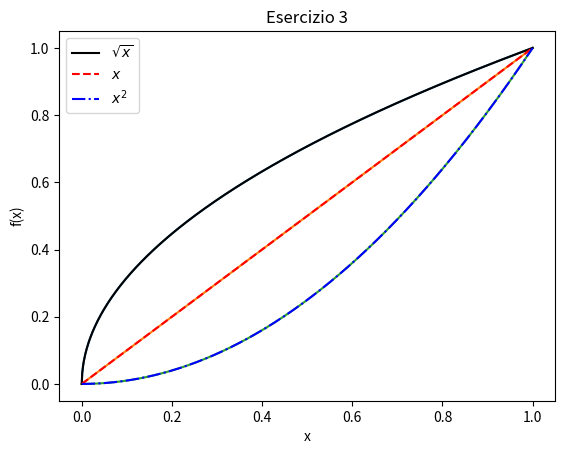

Python code for this plot: (Note: this script raises an exception after producing the figure.)
import numpy as np
import matplotlib.pyplot as plt

#========================================================================
# Primo Esercizio
#========================================================================
print("Primo Esercizio:")

def Area(l, n):
    '''
    funzione per calcolare l'area di un poligono
    regolare di lato l e numero lati n
    '''
    a = l/2 * 1/np.tan(np.pi/n) # apotema
    p = n*l                     # perimetro
    A = p*a/2                   # area
    return A

l = [3, 4, 5]        # dimesioni dei lati, (terna pitagorica)
n = np.arange(4, 12) # numero di lati dei poligoni

A3, A4, A5 = [], [], []
# liste in cui ci saranno le aree dei poligoni di lato rispettivamente 3, 4, 5

for n_i in n:     # loop sul numero di lati
    for l_i in l: # lup sulla dimesione
    
        A0 = Area(l_i, n_i) # calcolo dell'area

        if l_i == 3:  # conservo a seconda dei lati
            A3.append(A0)
        elif l_i == 4:
            A4.append(A0)
        elif l_i == 5:
            A5.append(A0)


for i in range(len(n)):
    print(f'A3 + A4 = {A3[i]+A4[i]:.3f}')
    print(f'   A5   = {A5[i]:.3f}')

print()
#========================================================================
# Secondo Esercizio
#========================================================================

power = [0.5, 1, 2]         # potenze
x = np.linspace(0, 1, 1000) # range sulle x

plt.figure(1)
for p in power:
    plt.plot(x, x**p) # un plot alla volta sulla stessa figura

# bellurie
plt.grid()
plt.title("Esercizio 2")
plt.xlabel("x")
plt.ylabel("f(x)")
plt.show()

#========================================================================
# Terzo Esercizio
#========================================================================

power = [0.5, 1, 2]                        # potenze
color = ['k', 'r', 'b']                    # colore di ogni curva
lnsty = ['-', '--', '-.']                  # stile di ogni curva
label = [r'$\sqrt{x}$', r'$x$', r'$x^2$']  # nome della curva
x = np.linspace(0, 1, 1000)

plt.figure(1)
for p, c, ls, lb in zip(power, color, lnsty, label):
    # un plot alla volta sulla stessa figura
    plt.plot(x, x**p, c=c, linestyle=ls, label=lb)

#bellurie
plt.grid()
plt.title("Esercizio 3")
plt.xlabel("x")
plt.ylabel("f(x)")
plt.legend(loc='best')
plt.show()

#========================================================================
# Quarto Esercizio
#========================================================================
print("Quarto Esercizio:")


def read():
    '''
    funzione che legge da input un numero con la condizione che esso
    sia maggiore di zero e che dia la possibilità di inserirlo
    nuovamente finché la condizione non è verificata.
    Volendo si può generalizzare il codice passando la condizione come input
    '''
    
    while True:  # Il codice deve runnare finchè non inserisco un numero buono
        
        try: # provo a leggere il numero e a renderlo intero
            x = int(input("Iserisci un numero: "))
            
        except ValueError: # se non riesco sollevo l'eccezione
            print(f"Fra ti ho chiesto di mettere un numero") # messaggio di errore
            continue # questo comando fa ripartire il ciclo da capo
        
        if x > 0: # se la lettura è andata a buon fine verifico la condizione
            return x # se è verificata ritorno il numero
        else :
            # alrimenti stampo un messaggio di errore
            print("In numero inserito è minore di zero, sceglierne un altro.")
            continue # e faccio ripartire il ciclo da capo


x = read()
print(f"Il numero letto è: {x}")
print()
#========================================================================
# Quinto Esercizio
#========================================================================
print("Quinto Esercizio:")

Area = lambda l, n : (l/2 * 1/np.tan(np.pi/n))*(n*l)/2

l = [3, 4, 5]        # dimesioni dei lati, (terna pitagorica)
n = np.arange(4, 12) # numero di lati dei poligoni

A3, A4, A5 = [], [], []
# liste in cui ci saranno le aree dei poligoni di lato rispettivamente 3, 4, 5

for n_i in n:     # loop sul numero di lati
    for l_i in l: # lup sulla dimesione
    
        A0 = Area(l_i, n_i) # calcolo dell'area

        if l_i == 3:  # conservo a seconda dei lati
            A3.append(A0)
        elif l_i == 4:
            A4.append(A0)
        elif l_i == 5:
            A5.append(A0)


for i in range(len(n)):
    print(f'A3 + A4 = {A3[i]+A4[i]:.3f}')
    print(f'   A5   = {A5[i]:.3f}')

print()
#========================================================================
# Sesto Esercizio
#========================================================================

# Gaussiana
m = 0
s = 1
z = [np.random.normal(m, s) for _ in range(int(1e5))]

# Plot dati
plt.figure(1)
plt.hist(z, bins=50, density=True, histtype='step', label='dati')
plt.grid()
plt.xlabel("x")
plt.ylabel("P(x)")
plt.title("Distribuzione gaussiana")

# Plot curva
x = np.linspace(-5*s + m, 5*s + m, 1000)
plt.plot(x, np.exp(-(x-m)**2 / (2*s**2))/np.sqrt(2*np.pi*s**2), 'b', label=f"N({m}, {s})")
plt.legend(loc='best')
plt.show()

#========================================================================
# Settimo Esercizio
#========================================================================
print("Settimo Esercizio:")

def obs(x):
    '''
    funzione che dato un set di dati x in input
    restituisce media e deviazione standard
    '''
    N = len(x)
    
    media = sum(x)/N
    varianza = sum( (x - media)**2)/(N*(N-1))
    dev_std = np.sqrt(varianza)
    
    return media, dev_std

dati = np.array([0, 3, 5, 1, 5, 667, 2, 4, 9, 3, 33])

m, dm = obs(dati)
print(f"media = {m:.3f} +- {dm:.3f}")


























